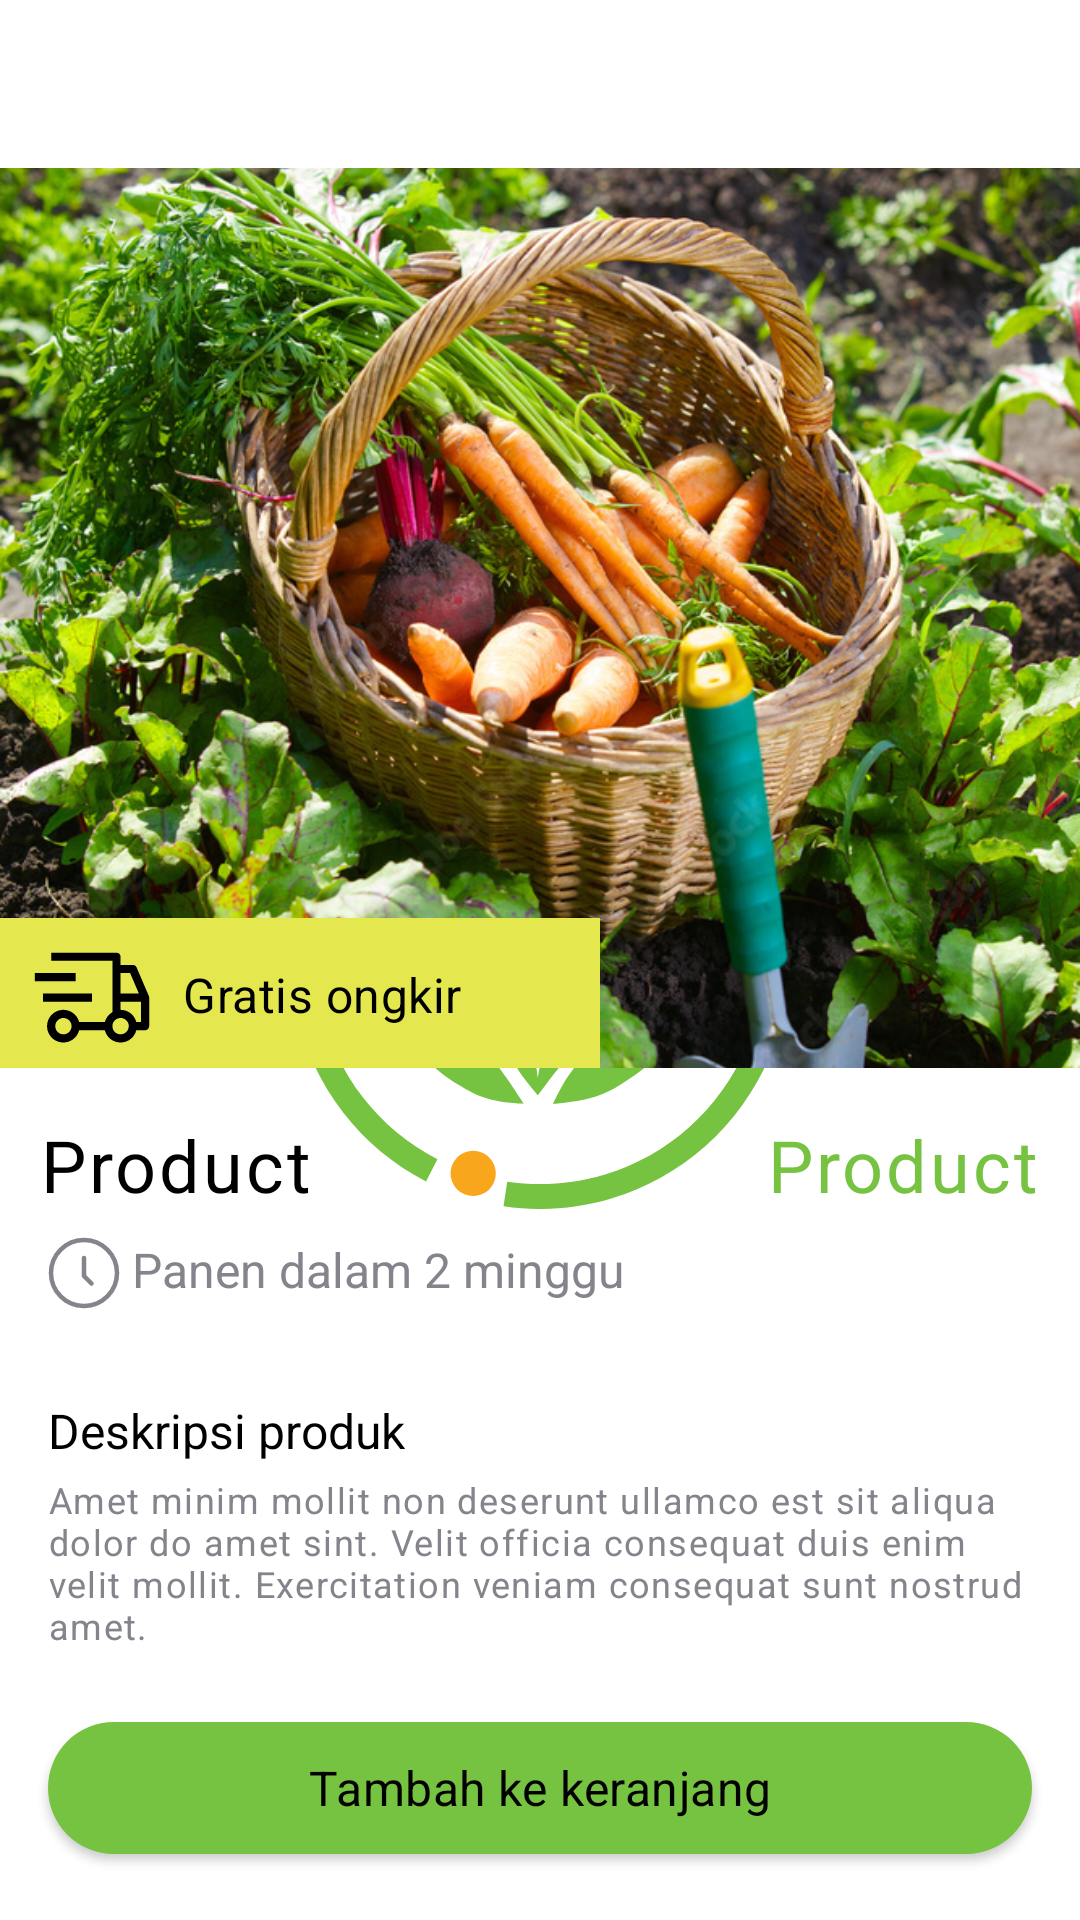

Android layout source for this screen:
<!-- AndroidManifest.xml: application theme mySpashTheme -->
<!-- res/layout/fragment_detail_produk.xml -->
<?xml version="1.0" encoding="utf-8"?>
<androidx.constraintlayout.widget.ConstraintLayout
    xmlns:android="http://schemas.android.com/apk/res/android"
    xmlns:app="http://schemas.android.com/apk/res-auto"
    xmlns:tools="http://schemas.android.com/tools"
    android:layout_width="match_parent"
    android:layout_height="match_parent"
    android:fitsSystemWindows="true"
    android:scrollbars="none"
    tools:context=".ui.product.DetailProdukFragment">

    <include
        android:id="@+id/toolbar"
        layout="@layout/toolbar"
        app:layout_constraintEnd_toEndOf="parent"
        app:layout_constraintStart_toStartOf="parent"
        app:layout_constraintTop_toTopOf="parent" />

    <ScrollView
        android:id="@+id/scroll_detail"
        android:layout_width="match_parent"
        android:layout_height="0dp"
        app:layout_constraintStart_toStartOf="parent"
        app:layout_constraintEnd_toEndOf="parent"
        app:layout_constraintBottom_toTopOf="@id/btn_beli"
        app:layout_constraintTop_toBottomOf="@id/toolbar">

        <androidx.constraintlayout.widget.ConstraintLayout
            android:layout_width="match_parent"
            android:layout_height="wrap_content">

        <ImageView
        android:id="@+id/product_img"
        android:layout_width="match_parent"
        android:layout_height="300dp"
        android:contentDescription="@string/product"
        android:scaleType="centerCrop"
        android:src="@drawable/dummy"
        app:layout_constraintEnd_toEndOf="parent"
        app:layout_constraintStart_toStartOf="parent"
        app:layout_constraintTop_toBottomOf="@id/toolbar"/>

        <include
        layout="@layout/gratis_ongkir"
        android:layout_width="wrap_content"
        android:layout_height="wrap_content"
        android:background="@color/secondary"
        app:layout_constraintBottom_toBottomOf="@id/product_img"
        app:layout_constraintStart_toStartOf="parent" />

    <TextView
        android:id="@+id/text_product"
        style="@style/text_title"
        android:layout_width="wrap_content"
        android:layout_height="wrap_content"
        android:layout_marginTop="16dp"
        android:text="@string/product"
        android:textColor="@color/black"
        app:layout_constraintEnd_toEndOf="parent"
        app:layout_constraintHorizontal_bias="0.05"
        app:layout_constraintStart_toStartOf="parent"
        app:layout_constraintTop_toBottomOf="@id/product_img" />

    <TextView
        android:id="@+id/text_price"
        style="@style/text_title"
        android:layout_width="wrap_content"
        android:layout_height="wrap_content"
        android:layout_marginTop="16dp"
        android:text="@string/product"
        android:textColor="@color/primary"
        app:layout_constraintEnd_toEndOf="parent"
        app:layout_constraintHorizontal_bias="0.95"
        app:layout_constraintStart_toStartOf="parent"
        app:layout_constraintTop_toBottomOf="@id/product_img" />

    <ImageView
        android:id="@+id/icon_time"
        android:layout_width="wrap_content"
        android:layout_height="wrap_content"
        android:layout_marginStart="16dp"
        android:layout_marginTop="8dp"
        android:contentDescription="@string/panen_dalam_2_minggu"
        android:src="@drawable/ic_time_big"
        app:layout_constraintStart_toStartOf="parent"
        app:layout_constraintTop_toBottomOf="@+id/text_product" />

    <TextView
        android:id="@+id/text_panen"
        style="@style/text_small"
        android:layout_width="wrap_content"
        android:layout_height="wrap_content"
        android:layout_marginStart="4dp"
        android:layout_marginTop="8dp"
        android:text="@string/panen_dalam_2_minggu"
        android:textColor="@color/body_copy"
        app:layout_constraintStart_toEndOf="@id/icon_time"
        app:layout_constraintTop_toBottomOf="@id/text_product" />



    <TextView
        android:id="@+id/text_detailprod"
        style="@style/text_small"
        android:layout_width="wrap_content"
        android:layout_height="wrap_content"
        android:layout_marginStart="16dp"
        android:layout_marginTop="32dp"
        android:text="@string/deskripsi_produk"
        android:textColor="@color/black"
        app:layout_constraintStart_toStartOf="parent"
        app:layout_constraintTop_toBottomOf="@id/text_panen" />

    <TextView
        android:id="@+id/content_desc"
        style="@style/text_xsmal"
        android:layout_width="0dp"
        android:layout_height="wrap_content"
        android:layout_marginStart="16dp"
        android:layout_marginTop="4dp"
        android:layout_marginEnd="16dp"
        android:text="@string/lorem"
        android:textColor="@color/body_copy"
        app:layout_constraintEnd_toEndOf="parent"
        app:layout_constraintHorizontal_bias="0"
        app:layout_constraintStart_toStartOf="parent"
        app:layout_constraintTop_toBottomOf="@+id/text_detailprod" />

    <androidx.recyclerview.widget.RecyclerView
        android:id="@+id/rv_relatedProduct"
        android:layout_width="wrap_content"
        android:layout_height="wrap_content"
        android:layout_marginStart="16dp"
        android:layout_marginTop="16dp"
        app:layout_constraintStart_toStartOf="parent"
        app:layout_constraintTop_toBottomOf="@id/content_desc"
        tools:itemCount="4"
        tools:listitem="@layout/card_product" />

        </androidx.constraintlayout.widget.ConstraintLayout>
    </ScrollView>

    <com.google.android.material.button.MaterialButton
        style="@style/primaryButton"
        android:id="@+id/btn_beli"
        android:layout_width="match_parent"
        android:layout_height="56dp"
        android:layout_marginBottom="16dp"
        android:layout_marginStart="16dp"
        android:layout_marginEnd="16dp"
        android:text="@string/tambah_ke_keranjang"
        app:icon="@drawable/ic_baseline_arrow_forward_24"
        app:iconGravity="textEnd"
        app:iconTint="@color/black"
        app:layout_constraintBottom_toBottomOf="parent"
        app:layout_constraintEnd_toEndOf="parent"
        app:layout_constraintStart_toStartOf="parent" />
</androidx.constraintlayout.widget.ConstraintLayout>
<!-- res/layout/toolbar.xml (included above) -->
<?xml version="1.0" encoding="utf-8"?>
<androidx.appcompat.widget.Toolbar
    xmlns:android="http://schemas.android.com/apk/res/android"
    xmlns:app="http://schemas.android.com/apk/res-auto"
    android:id="@+id/toolbar_layout"
    android:minHeight="?attr/actionBarSize"
    android:layout_width="match_parent"
    android:layout_height="wrap_content"
    android:fitsSystemWindows="true"
    android:paddingTop="4dp"
    android:elevation="4dp"
    android:theme="@style/customStatusBar"
    app:titleTextColor="@color/white" />
<!-- res/layout/gratis_ongkir.xml (included above) -->
<?xml version="1.0" encoding="utf-8"?>
<androidx.constraintlayout.widget.ConstraintLayout xmlns:android="http://schemas.android.com/apk/res/android"
    xmlns:tools="http://schemas.android.com/tools"
    android:layout_width="wrap_content"
    android:layout_height="wrap_content"
    xmlns:app="http://schemas.android.com/apk/res-auto">

    <View
        android:id="@+id/view"
        android:layout_width="200dp"
        android:layout_height="50dp"
        android:background="@color/secondary"
        app:layout_constraintStart_toStartOf="parent"
        app:layout_constraintTop_toTopOf="parent"
        app:layout_constraintEnd_toEndOf="parent"
        app:layout_constraintBottom_toBottomOf="parent"/>

    <ImageView
        android:id="@+id/imageView"
        android:layout_width="wrap_content"
        android:layout_height="wrap_content"
        android:layout_marginStart="8dp"
        android:src="@drawable/ic_delivery"
        app:layout_constraintBottom_toBottomOf="parent"
        app:layout_constraintStart_toStartOf="parent"
        app:layout_constraintTop_toTopOf="parent" />

    <TextView
        style="@style/text_button"
        android:layout_width="wrap_content"
        android:layout_height="wrap_content"
        android:layout_marginStart="8dp"
        android:text="@string/gratis_ongkir"
        android:textColor="@color/black"
        app:layout_constraintBottom_toBottomOf="parent"
        app:layout_constraintStart_toEndOf="@+id/imageView"
        app:layout_constraintTop_toTopOf="parent"
        app:layout_constraintVertical_bias="0.52" />

</androidx.constraintlayout.widget.ConstraintLayout>
<!-- res/layout/card_product.xml (included above) -->
<?xml version="1.0" encoding="utf-8"?>
<com.google.android.material.card.MaterialCardView xmlns:android="http://schemas.android.com/apk/res/android"
    android:layout_width="150dp"
    android:layout_height="260dp"
    android:layout_margin="8dp"
    app:strokeWidth="0.5dp"
    app:strokeColor="@color/body_copy"
    xmlns:app="http://schemas.android.com/apk/res-auto"
    app:cardCornerRadius="10dp"
    android:backgroundTint="@color/card_bg">

    <androidx.constraintlayout.widget.ConstraintLayout
        android:layout_width="match_parent"
        android:layout_height="match_parent"
        android:layout_gravity="bottom">

        <ImageView
            android:id="@+id/product_img"
            android:layout_width="match_parent"
            android:layout_height="150dp"
            android:contentDescription="@string/product"
            android:scaleType="centerCrop"
            android:src="@drawable/ic_wortel"
            app:layout_constraintEnd_toEndOf="parent"
            app:layout_constraintStart_toStartOf="parent"
            app:layout_constraintTop_toTopOf="parent" />

        <TextView
            android:id="@+id/prouct_title"
            style="@style/text_xsmal"
            android:layout_width="wrap_content"
            android:layout_height="wrap_content"
            android:layout_below="@+id/product_img"
            android:layout_alignParentStart="true"
            android:layout_marginTop="4dp"
            android:ellipsize="end"
            android:maxLines="4"
            android:layout_marginStart="4dp"
            app:layout_constraintHorizontal_bias="0"
            android:text="@string/sayur"
            android:textColor="@color/black"
            app:layout_constraintEnd_toEndOf="parent"
            app:layout_constraintStart_toStartOf="parent"
            app:layout_constraintTop_toBottomOf="@+id/product_img" />

        <TextView
            android:id="@+id/product_price"
            style="@style/text_xsmal_bold"
            android:layout_width="wrap_content"
            android:layout_height="wrap_content"
            android:layout_below="@+id/product_img"
            android:layout_alignParentEnd="true"
            android:layout_marginStart="4dp"
            android:layout_marginTop="4dp"
            android:text="@string/sayur"
            android:textColor="@color/black"
            app:layout_constraintStart_toStartOf="parent"
            app:layout_constraintTop_toBottomOf="@+id/prouct_title" />

        <TextView
            android:id="@+id/kg"
            style="@style/text_xsmal"
            android:layout_width="wrap_content"
            android:layout_height="wrap_content"
            android:layout_marginStart="4dp"
            android:text="@string/kg"
            android:textSize="12sp"
            app:layout_constraintBottom_toBottomOf="@+id/product_price"
            app:layout_constraintStart_toEndOf="@id/product_price"
            app:layout_constraintTop_toTopOf="@+id/product_price" />

        <TextView
            android:id="@+id/supplier"
            style="@style/text_xsmal"
            android:layout_width="wrap_content"
            android:layout_height="wrap_content"
            android:layout_marginStart="4dp"
            android:layout_marginBottom="8dp"
            android:text="@string/sayur"
            android:textColor="@color/primary"
            app:layout_constraintBottom_toBottomOf="parent"
            app:layout_constraintStart_toStartOf="parent" />

        <RatingBar
            android:id="@+id/ratingBar"
            style="?android:ratingBarStyleSmall"
            android:layout_width="wrap_content"
            android:layout_height="wrap_content"
            android:layout_marginStart="4dp"
            android:layout_marginEnd="4dp"
            android:backgroundTint="@color/black"
            android:isIndicator="true"
            android:numStars="5"
            android:progressBackgroundTint="@color/body_copy"
            android:progressTint="@color/goldish"
            android:rating="2.5"
            android:stepSize="0.5"
            app:layout_constraintStart_toStartOf="parent"
            app:layout_constraintTop_toBottomOf="@+id/product_price" />

    </androidx.constraintlayout.widget.ConstraintLayout>


</com.google.android.material.card.MaterialCardView>
<!-- resources referenced by this layout -->
<resources>
  <color name="black">#FF000000</color>
  <color name="body_copy">#85848D</color>
  <color name="card_bg">#F7F9FA</color>
  <color name="goldish">#FFC530</color>
  <color name="primary">#76C241</color>
  <color name="secondary">#E4E74E</color>
  <color name="white">#FFFFFFFF</color>
  <!-- drawable dummy: jpg bitmap (drawable, 522196 bytes) -->
  <!-- drawable ic_time_big (drawable) -->
  <vector xmlns:android="http://schemas.android.com/apk/res/android"
      android:width="24dp"
      android:height="24dp"
      android:viewportWidth="8"
      android:viewportHeight="8">
    <path
        android:pathData="M3.99992,3.99998m-3.66667,0a3.66667,3.66667 0,1 1,7.33334 0a3.66667,3.66667 0,1 1,-7.33334 0"
        android:strokeWidth="0.5"
        android:fillColor="#00000000"
        android:strokeColor="#85848D"/>
    <path
        android:pathData="M4,2.33331V4.33331L4.83333,5.16665"
        android:strokeLineJoin="round"
        android:strokeWidth="0.5"
        android:fillColor="#00000000"
        android:strokeColor="#85848D"
        android:strokeLineCap="round"/>
  </vector>
  <string name="deskripsi_produk">Deskripsi produk</string>
  <string name="gratis_ongkir">Gratis ongkir</string>
  <string name="kg">/ kg</string>
  <string name="lorem">Amet minim mollit non deserunt ullamco est sit aliqua dolor do amet sint. Velit officia consequat duis enim velit mollit. Exercitation veniam consequat sunt nostrud amet.</string>
  <string name="panen_dalam_2_minggu">Panen dalam 2 minggu</string>
  <string name="product">Product</string>
  <string name="sayur">Sayur</string>
  <string name="tambah_ke_keranjang">Tambah ke keranjang</string>
  <style name="customStatusBar" parent="ThemeOverlay.AppCompat.Dark.ActionBar">
          <item name="android:windowDrawsSystemBarBackgrounds">true</item>
          <item name="android:statusBarColor">@android:color/transparent</item>
      </style>
  <style name="primaryButton">
          <item name="backgroundTint">@color/primary</item>
          <item name="cornerRadius">50dp</item>
          <item name="fontFamily">@font/pjs_medium</item>
          <item name="android:textSize">16sp</item>
          <item name="android:letterSpacing">0.01</item>
          <item name="textAllCaps">false</item>
          <item name="android:textColor">@color/black</item>
      </style>
  <style name="text_button">
          <item name="fontFamily">@font/pjs_medium</item>
          <item name="android:textSize">16sp</item>
          <item name="android:letterSpacing">0.01</item>
          <item name="textAllCaps">false</item>
          <item name="android:textColor">@color/black</item>
      </style>
  <style name="text_small">
          <item name="fontFamily">@font/pjs_regular</item>
          <item name="android:textSize">16sp</item>
      </style>
  <style name="text_title">
          <item name="fontFamily">@font/pjs_medium</item>
          <item name="android:textSize">24sp</item>
          <item name="android:letterSpacing">0.04</item>
      </style>
  <style name="text_xsmal">
          <item name="fontFamily">@font/pjs_xtralight</item>
          <item name="android:textSize">12sp</item>
          <item name="android:letterSpacing">0.04</item>
  
      </style>
  <style name="text_xsmal_bold">
          <item name="fontFamily">@font/plusjakartasans_bold</item>
          <item name="android:textSize">12sp</item>
          <item name="android:letterSpacing">0.04</item>
  
      </style>
  <style name="mySpashTheme" parent="Theme.MaterialComponents.Light.NoActionBar">
          <item name="android:windowBackground">@drawable/splash_image</item>
          <item name="android:statusBarColor">@color/white</item>
      </style>
  <!-- drawable splash_image (drawable) -->
  <?xml version="1.0" encoding="utf-8"?>
  <layer-list xmlns:tools="http://schemas.android.com/tools"
      xmlns:android="http://schemas.android.com/apk/res/android">
  
      <item android:drawable="@color/white"/>
      <item android:drawable="@drawable/ic_splash"
          android:gravity="center" />
  </layer-list>
</resources>
